Image classification data set "dataset" (marian4cost/VIPER on GitHub). Class labels (2): antiga, Mercosul plate.

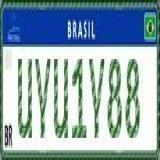
Label: Mercosul plate

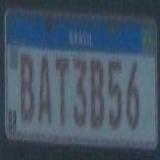
Label: Mercosul plate

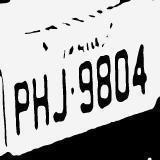
Label: antiga

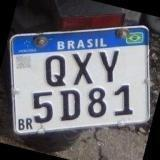
Label: Mercosul plate

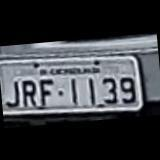
Label: antiga

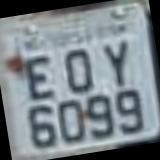
Label: antiga
